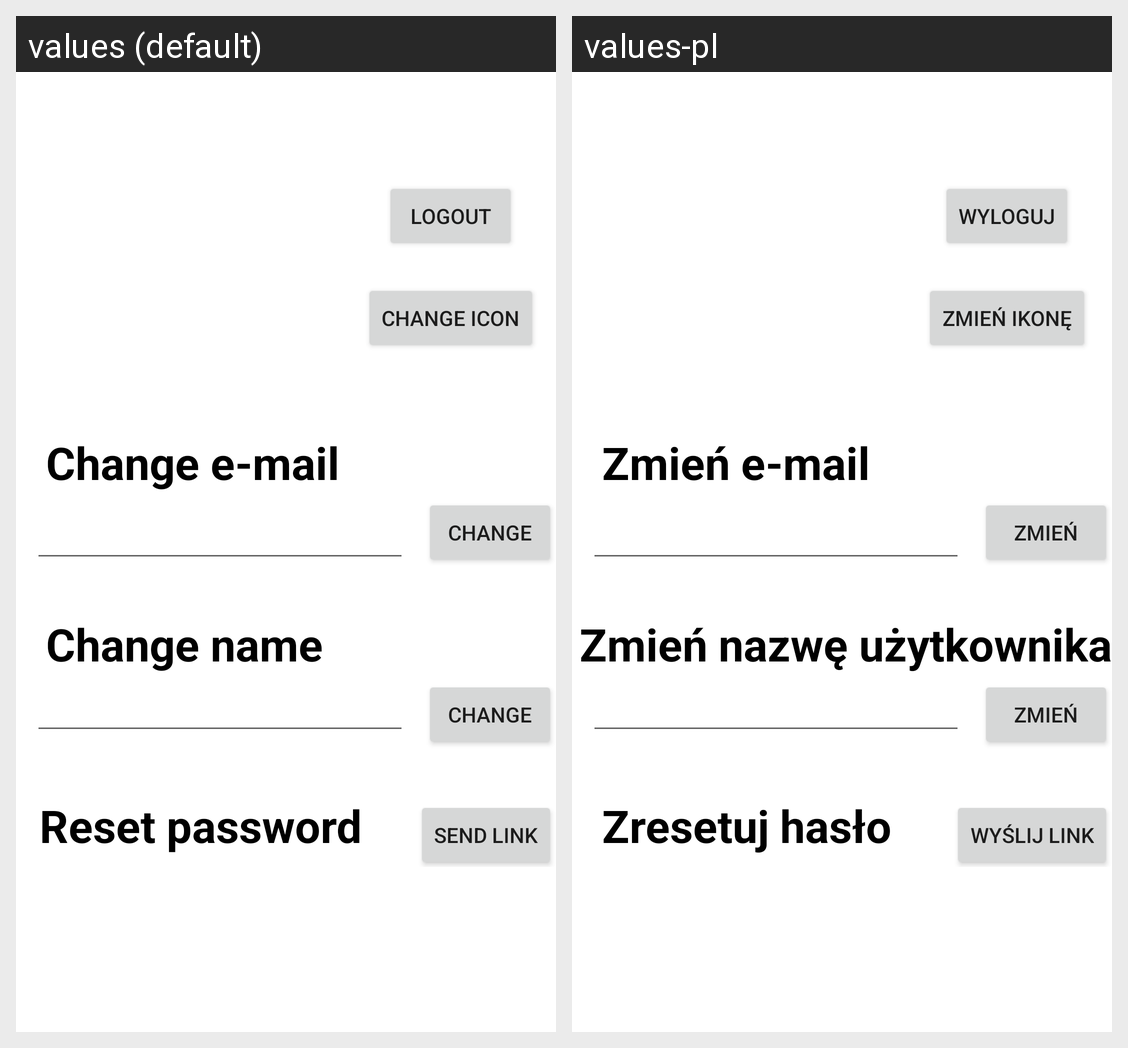

Here is an Android app screen in its default locale and in the app's own translations. Write out the translated-string differences for the strings that appear on this screen.
Android screen res/layout/fragment_account.xml rendered under 2 locales, left to right: values (default), values-pl. Device: Nexus 5 (rendered at 1080×1920; each locale shown at half size, 540×960, under a caption strip naming it); theme Theme.Map.
Strings drawn on this screen, with the default value and each locale's value (text and hints the layout hard-codes, and strings that could not be matched under every locale, appear in the picture but are not listed):

account_action_logout
  values: Logout
  values-pl: Wyloguj

account_action_changeIcon
  values: Change icon
  values-pl: Zmień ikonę

account_title_changeEmail
  values: Change e-mail
  values-pl: Zmień e-mail

account_action_change
  values: Change
  values-pl: Zmień

account_title_changeName
  values: Change name
  values-pl: Zmień nazwę użytkownika

account_title_resetPassword
  values: Reset password
  values-pl: Zresetuj hasło

account_action_resetPassword
  values: Send link
  values-pl: Wyślij link
